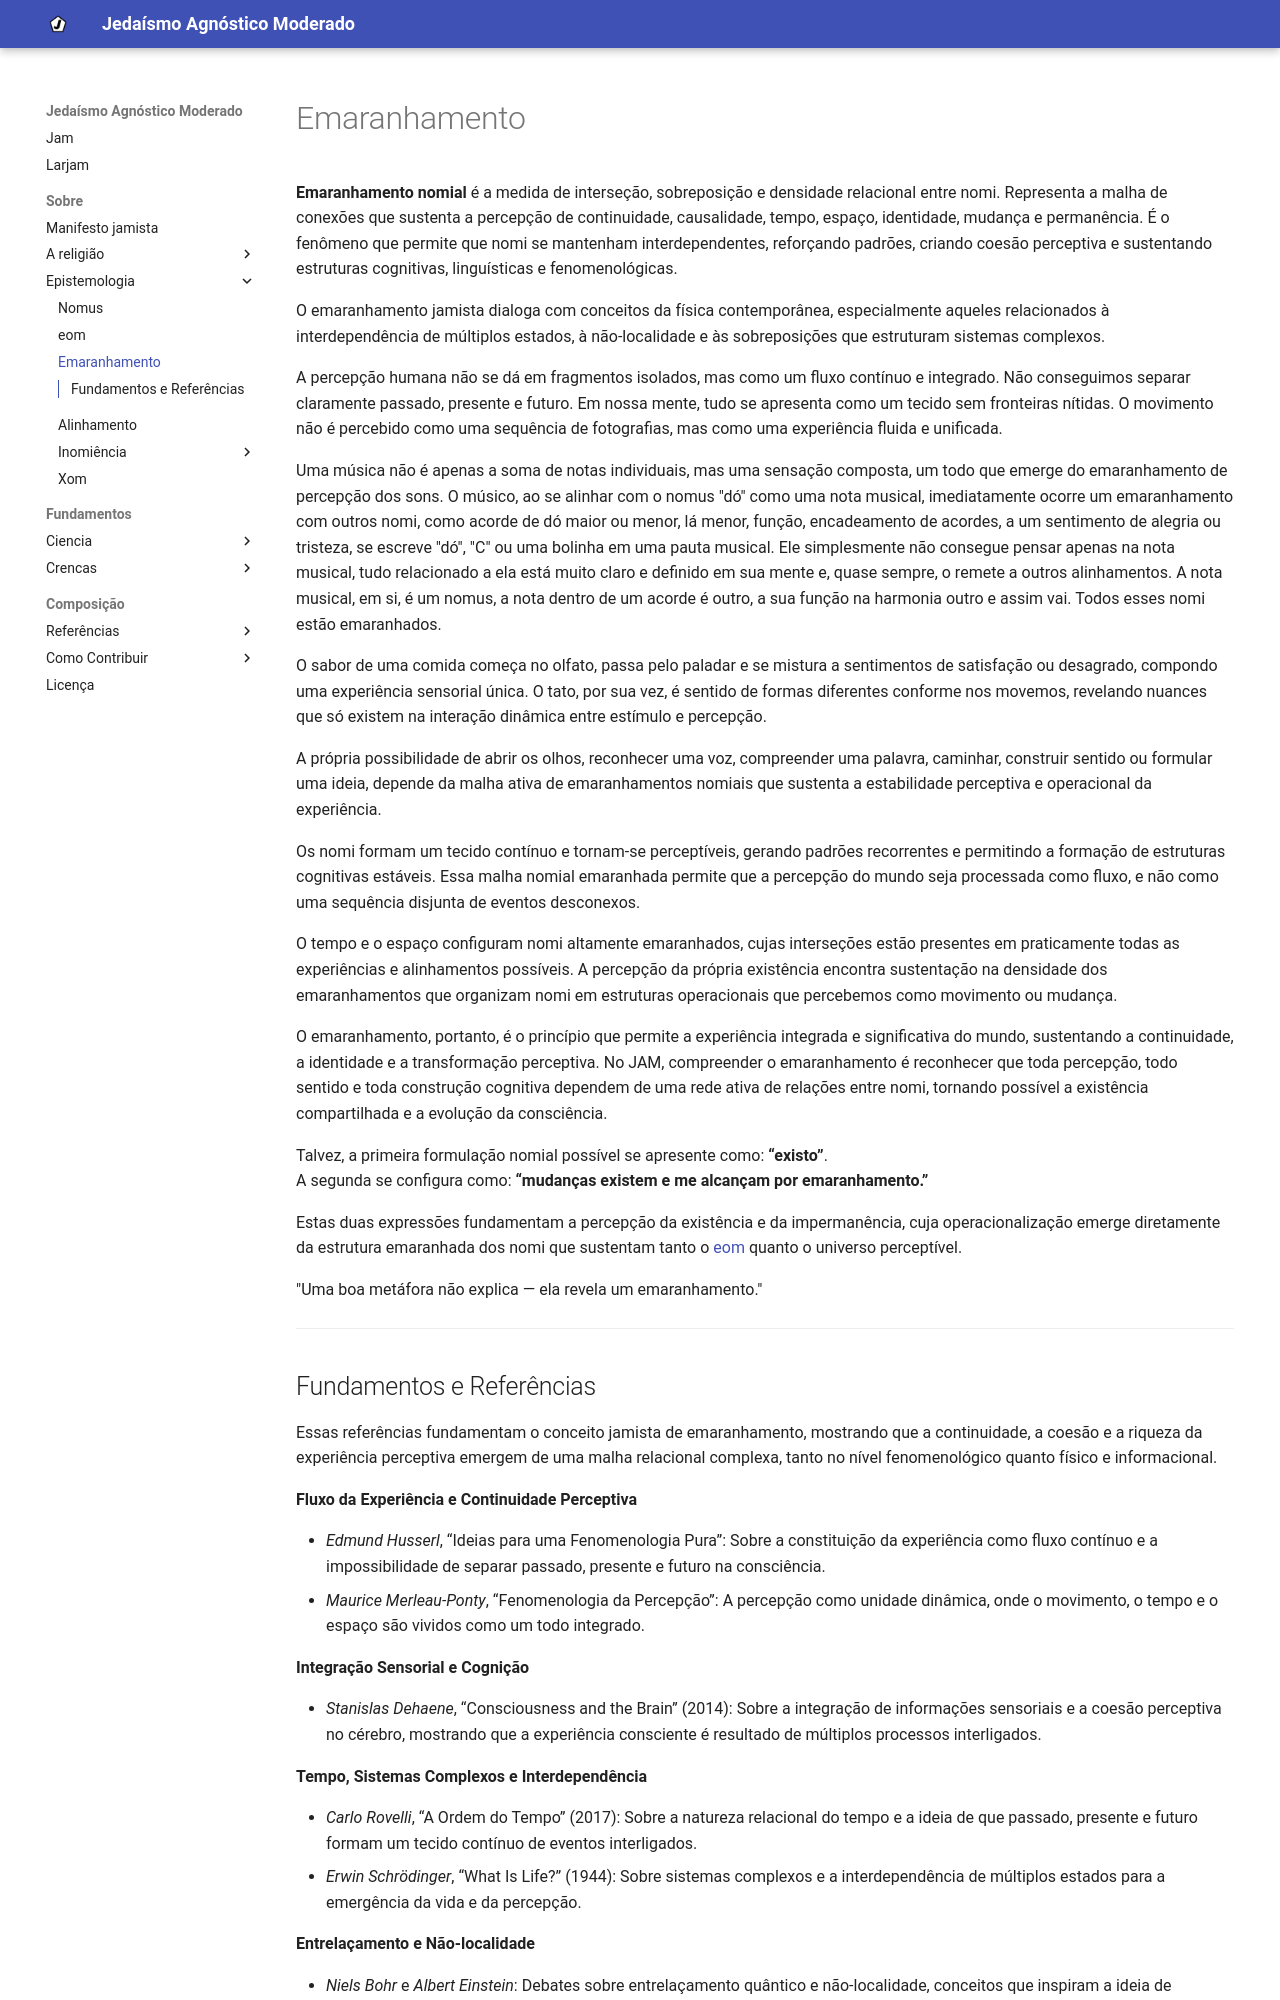

repository: eom-jam/larjam · page: fundamentos/epistemologia/emaranhamento/index.html · generator: mkdocs

**Emaranhamento nomial** é a medida de interseção, sobreposição e densidade relacional entre nomi. Representa a malha de conexões que sustenta a percepção de continuidade, causalidade, tempo, espaço, identidade, mudança e permanência. É o fenômeno que permite que nomi se mantenham interdependentes, reforçando padrões, criando coesão perceptiva e sustentando estruturas cognitivas, linguísticas e fenomenológicas.


O emaranhamento jamista dialoga com conceitos da física contemporânea, especialmente aqueles relacionados à interdependência de múltiplos estados, à não-localidade e às sobreposições que estruturam sistemas complexos.

A percepção humana não se dá em fragmentos isolados, mas como um fluxo contínuo e integrado. Não conseguimos separar claramente passado, presente e futuro. Em nossa mente, tudo se apresenta como um tecido sem fronteiras nítidas. O movimento não é percebido como uma sequência de fotografias, mas como uma experiência fluida e unificada. 

Uma música não é apenas a soma de notas individuais, mas uma sensação composta, um todo que emerge do emaranhamento de percepção dos sons. O músico, ao se alinhar com o nomus "dó" como uma nota musical, imediatamente ocorre um emaranhamento com outros nomi, como acorde de dó maior ou menor, lá menor, função, encadeamento de acordes, a um sentimento de alegria ou tristeza, se escreve "dó", "C" ou uma bolinha em uma pauta musical. Ele simplesmente não consegue pensar apenas na nota musical, tudo relacionado a ela está muito claro e definido em sua mente e, quase sempre, o remete a outros alinhamentos. A nota musical, em si, é um nomus, a nota dentro de um acorde é outro, a sua função na harmonia outro e assim vai. Todos esses nomi estão emaranhados.

O sabor de uma comida começa no olfato, passa pelo paladar e se mistura a sentimentos de satisfação ou desagrado, compondo uma experiência sensorial única. O tato, por sua vez, é sentido de formas diferentes conforme nos movemos, revelando nuances que só existem na interação dinâmica entre estímulo e percepção.

A própria possibilidade de abrir os olhos, reconhecer uma voz, compreender uma palavra, caminhar, construir sentido ou formular uma ideia, depende da malha ativa de emaranhamentos nomiais que sustenta a estabilidade perceptiva e operacional da experiência. 

Os nomi formam um tecido contínuo e tornam-se perceptíveis, gerando padrões recorrentes e permitindo a formação de estruturas cognitivas estáveis. Essa malha nomial emaranhada permite que a percepção do mundo seja processada como fluxo, e não como uma sequência disjunta de eventos desconexos.

O tempo e o espaço configuram nomi altamente emaranhados, cujas interseções estão presentes em praticamente todas as experiências e alinhamentos possíveis. A percepção da própria existência encontra sustentação na densidade dos emaranhamentos que organizam nomi em estruturas operacionais que percebemos como movimento ou mudança.

O emaranhamento, portanto, é o princípio que permite a experiência integrada e significativa do mundo, sustentando a continuidade, a identidade e a transformação perceptiva. No JAM, compreender o emaranhamento é reconhecer que toda percepção, todo sentido e toda construção cognitiva dependem de uma rede ativa de relações entre nomi, tornando possível a existência compartilhada e a evolução da consciência.

Talvez, a primeira formulação nomial possível se apresente como: **“existo”**.  
A segunda se configura como: **“mudanças existem e me alcançam por emaranhamento.”**  

Estas duas expressões fundamentam a percepção da existência e da impermanência, cuja operacionalização emerge diretamente da estrutura emaranhada dos nomi que sustentam tanto o [eom](eom.md) quanto o universo perceptível.

"Uma boa metáfora não explica — ela revela um emaranhamento."

---
